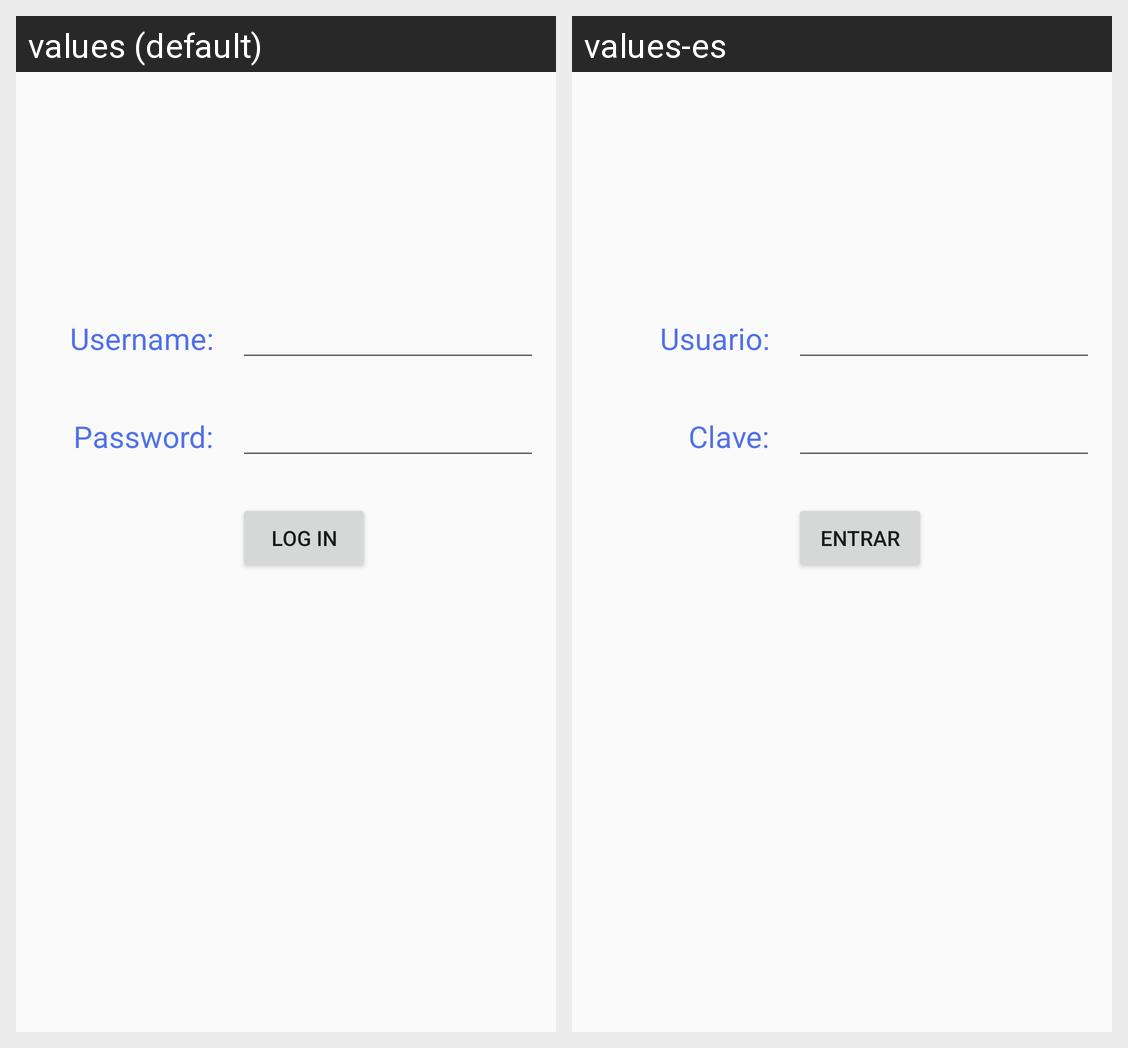

Strings drawn on this Android screen and how each of the app's shown locales translates them:
Android screen res/layout/activity_main.xml rendered under 2 locales, left to right: values (default), values-es. Device: Nexus 5 (rendered at 1080×1920; each locale shown at half size, 540×960, under a caption strip naming it); theme AppTheme.
Strings drawn on this screen, with the default value and each locale's value (text and hints the layout hard-codes, and strings that could not be matched under every locale, appear in the picture but are not listed):

label_password
  values: Password:
  values-es: Clave:

button_login
  values: Log In
  values-es: Entrar

label_username
  values: Username:
  values-es: Usuario:
